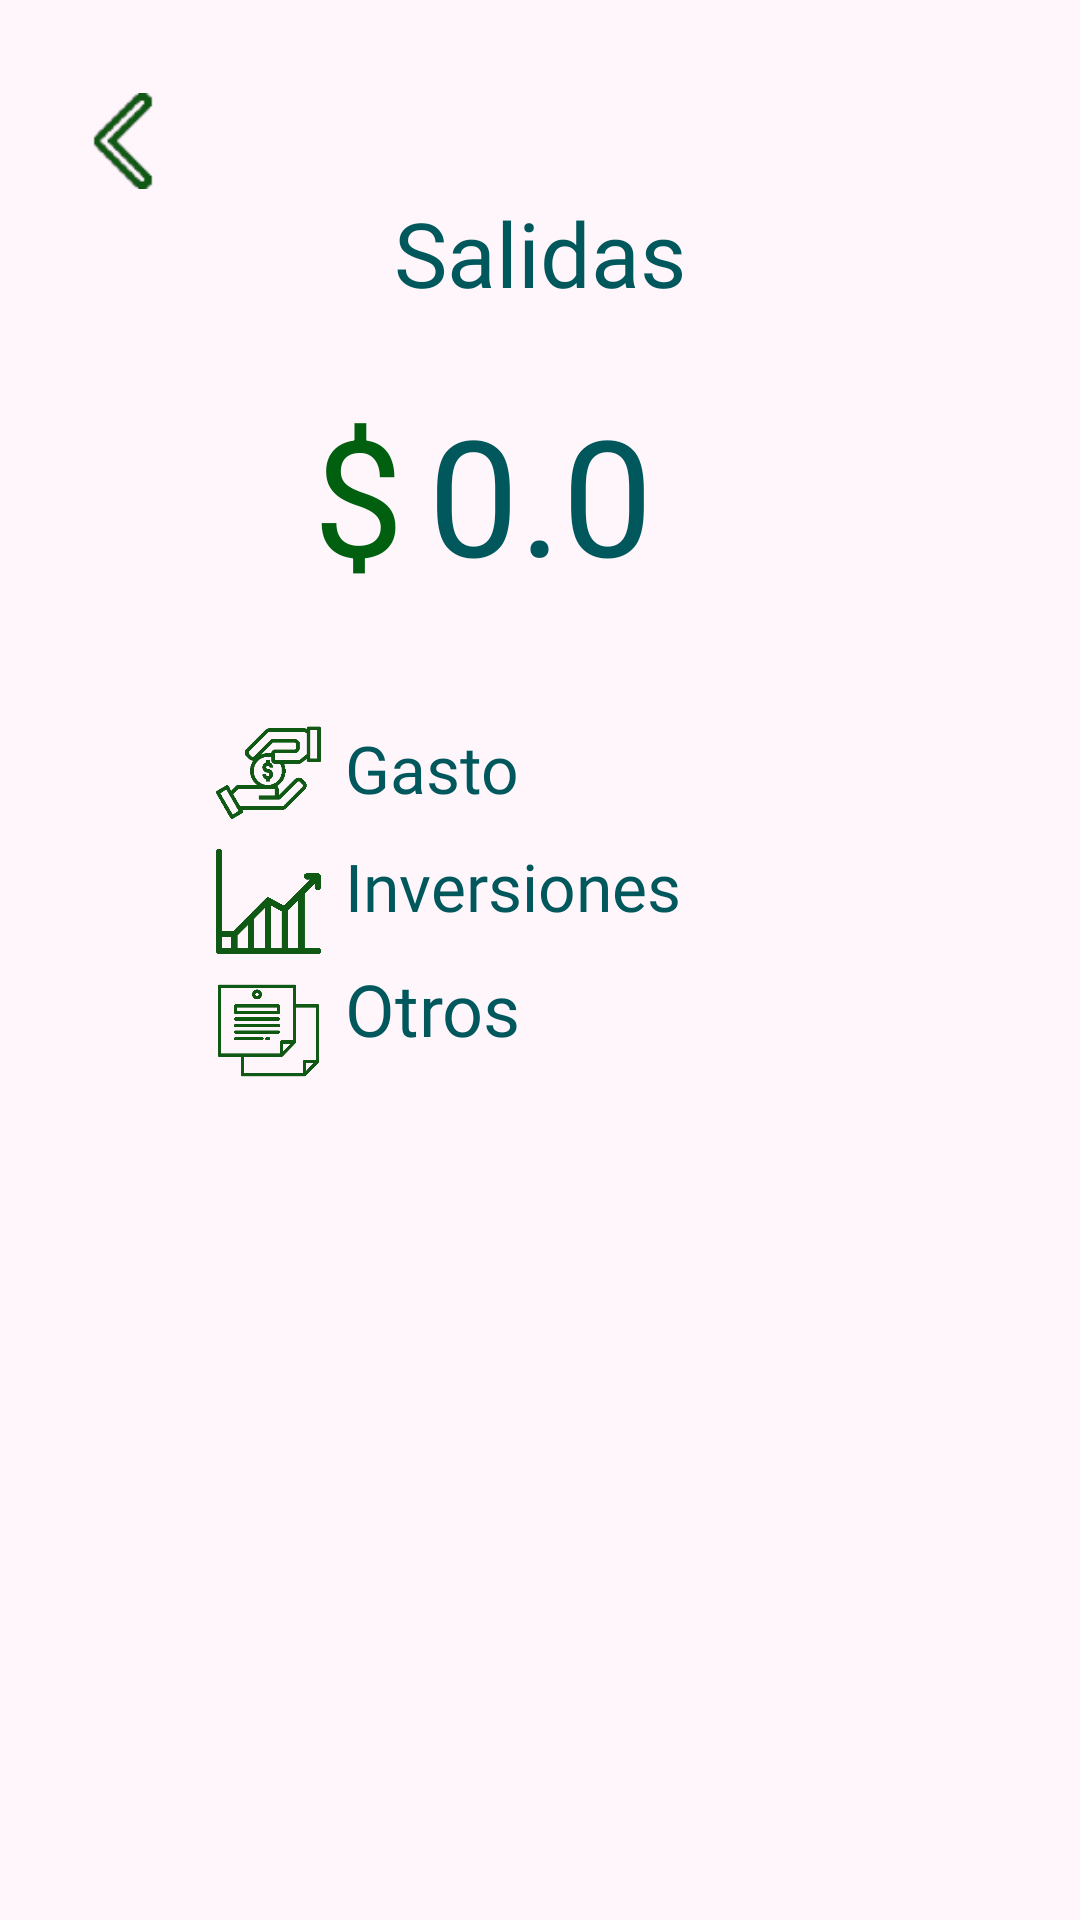

Write the Android layout XML for this screen, with the resource values it uses.
<!-- AndroidManifest.xml: application theme Theme.AppCompat.NoActionBar -->
<!-- res/layout/activity_salidas.xml -->
<?xml version="1.0" encoding="utf-8"?>
<androidx.constraintlayout.widget.ConstraintLayout
    xmlns:android="http://schemas.android.com/apk/res/android"
    xmlns:app="http://schemas.android.com/apk/res-auto"
    xmlns:tools="http://schemas.android.com/tools"
    android:layout_width="match_parent"
    android:background="@color/colorFondo"
    android:layout_height="match_parent"
    tools:context="com.example.moneymapp.mapa.salidas.Salidas">


    <ImageView
        android:id="@+id/imgvSotros"
        android:layout_width="35dp"
        android:layout_height="35dp"
        android:layout_marginStart="72dp"
        android:layout_marginTop="8dp"
        android:onClick="iraSotros"
        app:layout_constraintStart_toStartOf="parent"
        app:layout_constraintTop_toBottomOf="@+id/imgvSinversiones"
        app:srcCompat="@drawable/aotros" />

    <TextView
        android:id="@+id/txvSotros"
        android:layout_width="wrap_content"
        android:layout_height="wrap_content"
        android:layout_marginStart="115dp"
        android:layout_marginTop="10dp"
        android:fontFamily="@font/roboto"
        android:onClick="iraSotros"
        android:text="Otros"
        android:textColor="@color/colorLetras"
        android:textSize="24sp"
        app:layout_constraintStart_toStartOf="parent"
        app:layout_constraintTop_toBottomOf="@+id/txvSinversiones" />

    <ImageView
        android:id="@+id/imgvPresupuesto2"
        android:layout_width="32dp"
        android:layout_height="38dp"
        android:layout_marginStart="25dp"
        android:layout_marginTop="28dp"
        android:onClick="iraMapa"
        app:layout_constraintStart_toStartOf="parent"
        app:layout_constraintTop_toTopOf="parent"
        app:srcCompat="@drawable/flecha2" />

    <TextView
        android:id="@+id/txvSinversiones"
        android:layout_width="wrap_content"
        android:layout_height="wrap_content"
        android:layout_marginStart="115dp"
        android:layout_marginTop="10dp"
        android:fontFamily="@font/roboto"
        android:onClick="iraSinversiones"
        android:text="Inversiones"
        android:textColor="@color/colorLetras"
        android:textSize="22dp"
        app:layout_constraintStart_toStartOf="parent"
        app:layout_constraintTop_toBottomOf="@+id/txvSgasto" />

    <TextView
        android:id="@+id/textView9"
        android:layout_width="wrap_content"
        android:layout_height="wrap_content"
        android:layout_marginTop="64dp"
        android:fontFamily="@font/arialbold"
        android:text="Salidas"
        android:textColor="#00575c"
        android:textSize="30sp"
        app:layout_constraintEnd_toEndOf="parent"
        app:layout_constraintStart_toStartOf="parent"
        app:layout_constraintTop_toTopOf="parent" />

    <ImageView
        android:id="@+id/imgvSgasto"
        android:layout_width="35dp"
        android:layout_height="35dp"
        android:layout_marginStart="72dp"
        android:layout_marginTop="240dp"
        android:onClick="iraPresupuesto"
        app:layout_constraintStart_toStartOf="parent"
        app:layout_constraintTop_toTopOf="parent"
        app:srcCompat="@drawable/afingresos" />

    <TextView
        android:id="@+id/txvSgasto"
        android:layout_width="wrap_content"
        android:layout_height="wrap_content"
        android:layout_marginStart="115dp"
        android:layout_marginTop="41dp"
        android:fontFamily="@font/roboto"
        android:onClick="iraPresupuesto"
        android:text="Gasto"
        android:textColor="@color/colorLetras"
        android:textSize="22dp"
        app:layout_constraintStart_toStartOf="parent"
        app:layout_constraintTop_toBottomOf="@+id/textView21" />

    <ImageView
        android:id="@+id/imgvSinversiones"
        android:layout_width="35dp"
        android:layout_height="35dp"
        android:layout_marginStart="72dp"
        android:layout_marginTop="8dp"
        android:onClick="iraSinversiones"
        app:layout_constraintStart_toStartOf="parent"
        app:layout_constraintTop_toBottomOf="@+id/imgvSgasto"
        app:srcCompat="@drawable/aainvesmant" />

    <TextView
        android:id="@+id/txvTsalidasfinal"
        android:layout_width="wrap_content"
        android:layout_height="wrap_content"
        android:layout_marginTop="24dp"
        android:fontFamily="@font/arialbold"
        android:text="0.0"
        android:textColor="#00575c"
        android:textSize="54sp"
        app:layout_constraintEnd_toEndOf="parent"
        app:layout_constraintStart_toStartOf="parent"
        app:layout_constraintTop_toBottomOf="@+id/textView9" />

    <TextView
        android:id="@+id/textView21"
        android:layout_width="wrap_content"
        android:layout_height="wrap_content"
        android:layout_marginTop="24dp"
        android:layout_marginEnd="8dp"
        android:text="$"
        android:textColor="@color/colorPrimaryDark"
        android:textSize="54sp"
        app:layout_constraintEnd_toStartOf="@+id/txvTsalidasfinal"
        app:layout_constraintTop_toBottomOf="@+id/textView9" />


</androidx.constraintlayout.widget.ConstraintLayout>
<!-- resources referenced by this layout -->
<resources>
  <color name="colorFondo">#fef6fb</color>
  <color name="colorLetras">#00575C</color>
  <color name="colorPrimaryDark">#00600f</color>
  <!-- drawable aainvesmant: png bitmap (drawable-v24, 12657 bytes) -->
  <!-- drawable afingresos: png bitmap (drawable, 7400 bytes) -->
  <!-- drawable aotros: png bitmap (drawable, 14579 bytes) -->
  <!-- drawable flecha2: png bitmap (drawable-v24, 2067 bytes) -->
</resources>
